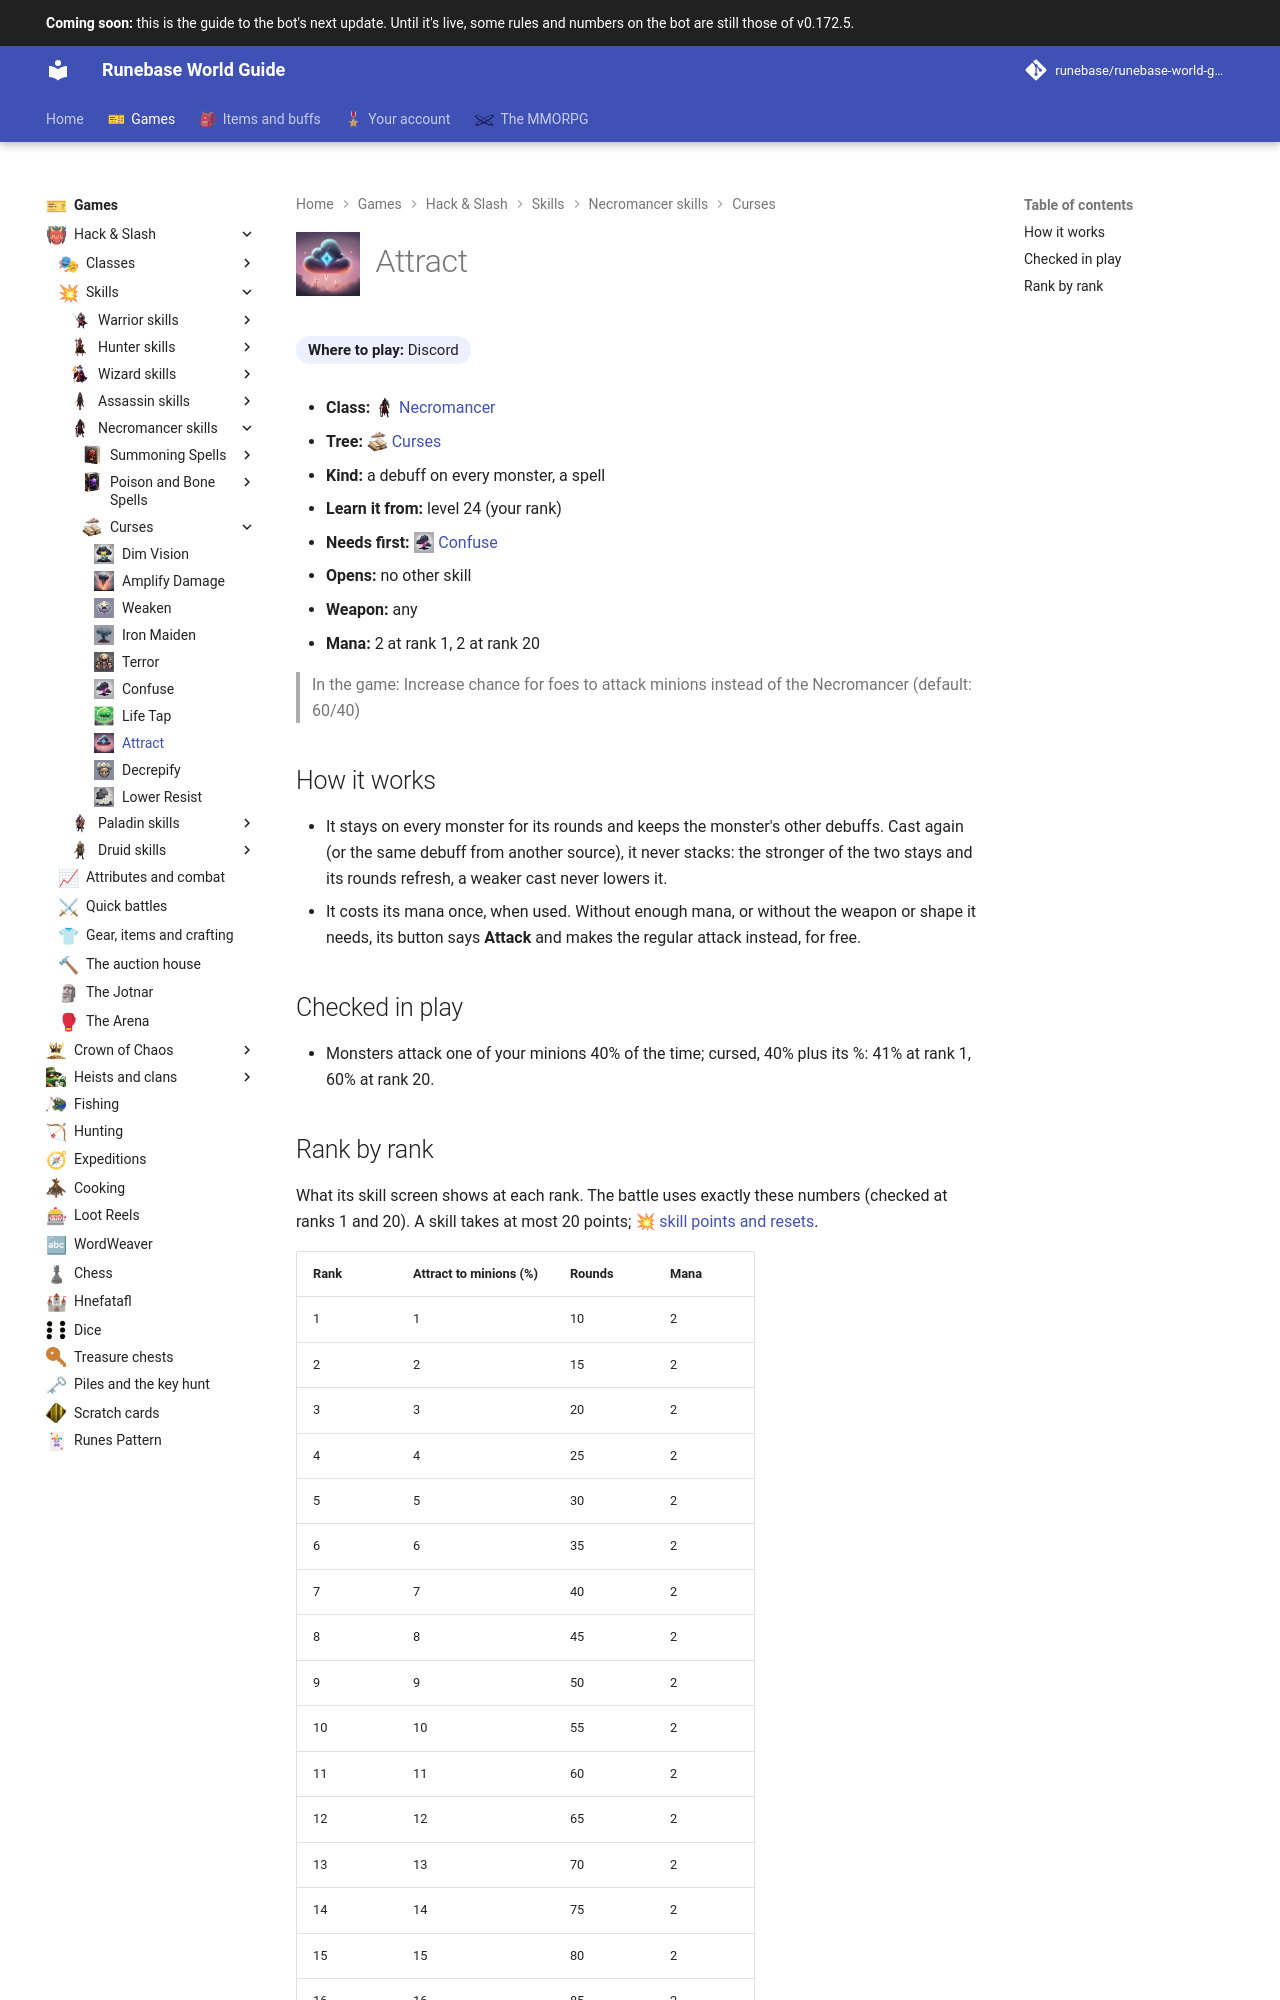

repository: Runebase/runebase-world-guide · page: next/games/hack-and-slash/skills/necromancer/curses/attract/index.html · generator: mkdocs

---
title: "Attract"
icon: guide/nav
nav_icon: "assets/icons/skill/necromancer/attract.webp"
---

# ![Attract](../../../../../assets/icons/skill/necromancer/attract.webp){ .gi .gi-title width="64" height="64" loading="lazy" } Attract

**Where to play:** Discord
{ .where-to-play }

- **Class:** <span class="gi-m">![](../../../../../assets/icons/class/necromancer.webp){ .gi .gi-mention width="20" height="20" loading="lazy" }&nbsp;[Necromancer](../../../classes/necromancer.md)</span>
- **Tree:** <span class="gi-m">![](../../../../../assets/icons/skill-tree/curses.webp){ .gi .gi-mention width="20" height="20" loading="lazy" }&nbsp;[Curses](index.md)</span>
- **Kind:** a debuff on every monster, a spell
- **Learn it from:** level 24 (your rank)
- **Needs first:** <span class="gi-m">![](../../../../../assets/icons/skill/necromancer/confuse.webp){ .gi .gi-mention width="20" height="20" loading="lazy" }&nbsp;[Confuse](confuse.md)</span>
- **Opens:** no other skill
- **Weapon:** any
- **Mana:** 2 at rank 1, 2 at rank 20

> In the game: Increase chance for foes to attack minions instead of the Necromancer (default: 60/40)

## How it works

- It stays on every monster for its rounds and keeps the monster's other debuffs. Cast again (or the same debuff from another source), it never stacks: the stronger of the two stays and its rounds refresh, a weaker cast never lowers it.
- It costs its mana once, when used. Without enough mana, or without the weapon or shape it needs, its button says **Attack** and makes the regular attack instead, for free.

## Checked in play

- Monsters attack one of your minions 40% of the time; cursed, 40% plus its %: 41% at rank 1, 60% at rank 20.
